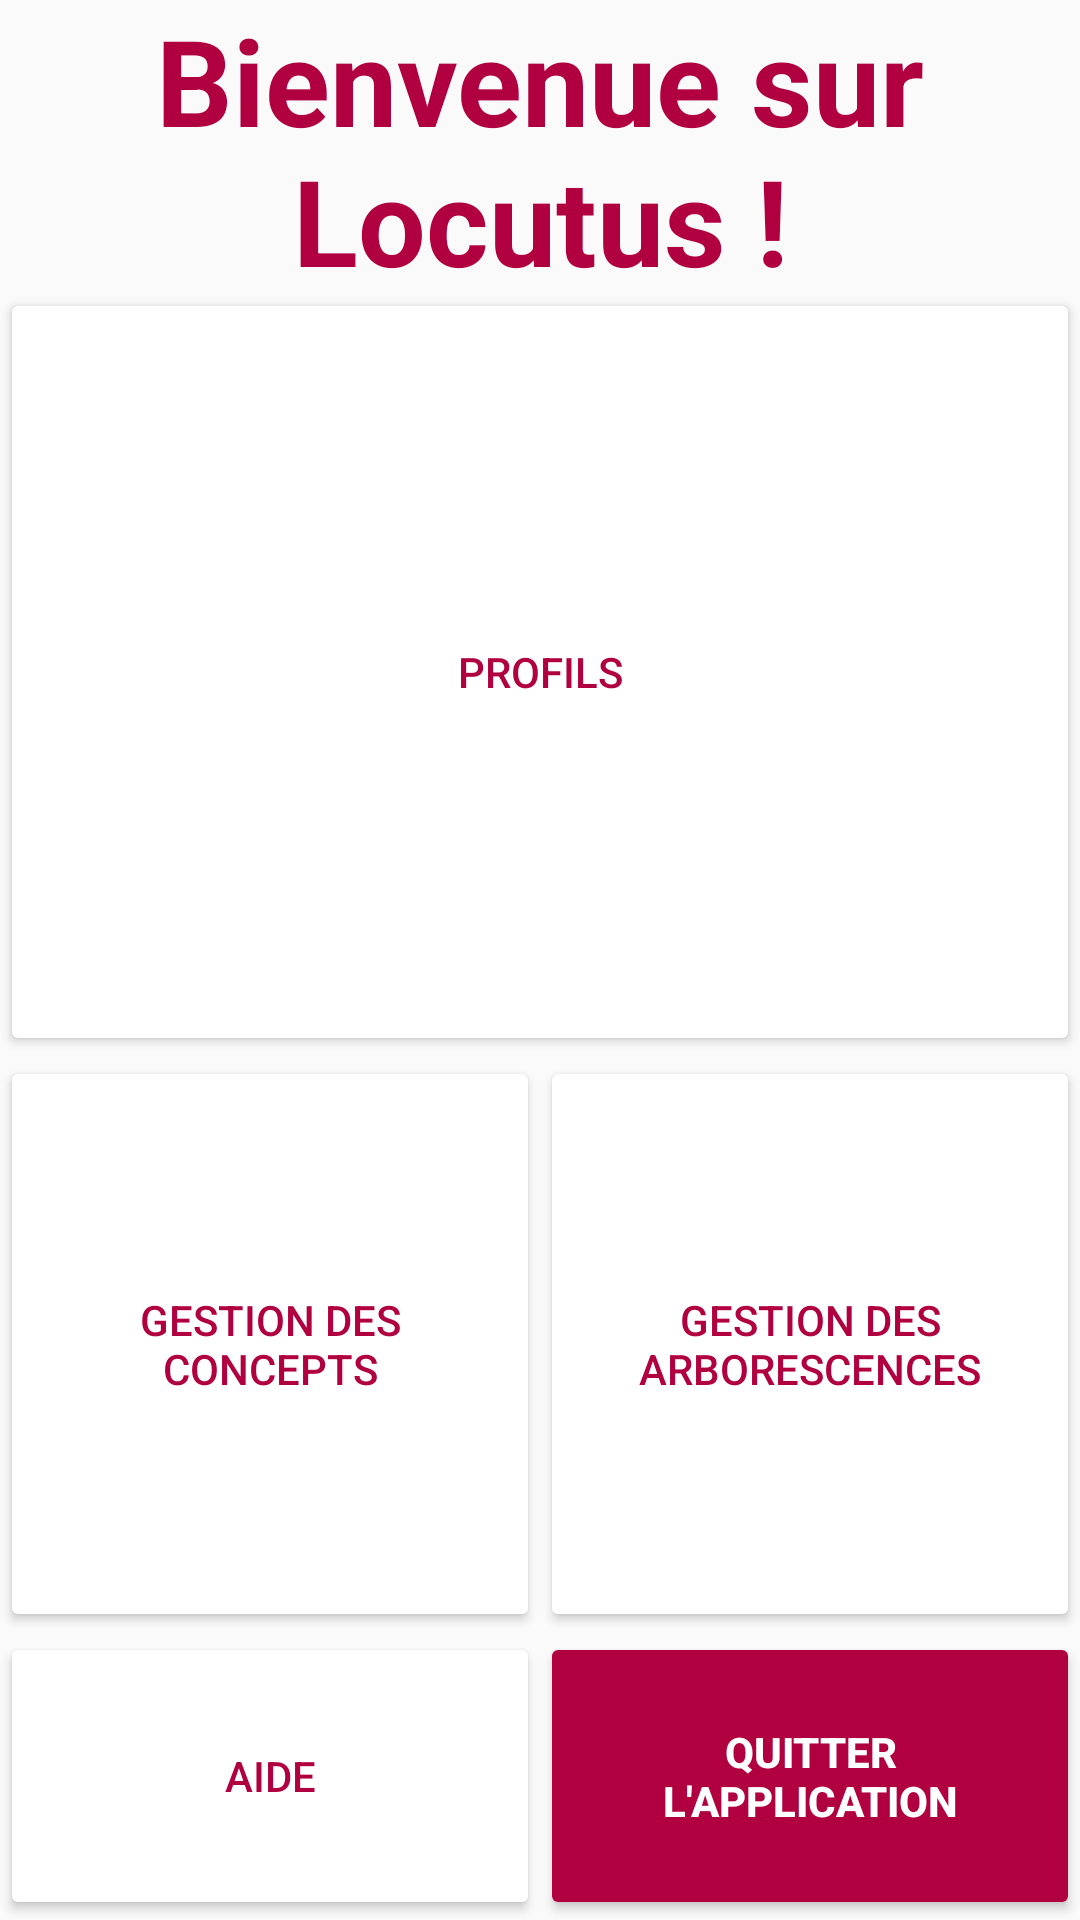

Produce the Android XML layout that renders to this screen, including the resource entries it uses.
<!-- AndroidManifest.xml: application theme AppTheme -->
<!-- res/layout/activity_main.xml -->
<?xml version="1.0" encoding="utf-8"?>
<LinearLayout xmlns:android="http://schemas.android.com/apk/res/android"
    xmlns:tools="http://schemas.android.com/tools"
    android:layout_width="match_parent"
    android:layout_height="match_parent"
    android:orientation="vertical"
    tools:context=".controllers.MainActivity">

    <TextView
        android:layout_width="match_parent"
        android:layout_height="0dp"
        android:layout_weight="15"
        android:gravity="center"
        android:text="@string/welcome_to_locutus"
        android:textColor="@color/primary_strong"
        android:textSize="@dimen/title_size"
        android:textStyle="bold" />

    <Button
        android:layout_width="match_parent"
        android:layout_height="0dp"
        android:layout_weight="40"
        android:backgroundTint="@color/white"
        android:onClick="gotoProfiles"
        android:text="@string/profiles"
        android:textColor="@color/primary_strong" />

    <LinearLayout
        android:layout_width="match_parent"
        android:layout_height="0dp"
        android:layout_weight="30">

        <Button
            android:layout_width="0dp"
            android:layout_height="match_parent"
            android:layout_weight="1"
            android:backgroundTint="@color/white"
            android:onClick="gotoConceptManagement"
            android:text="@string/concept_management"
            android:textColor="@color/primary_strong" />

        <Button
            android:layout_width="0dp"
            android:layout_height="match_parent"
            android:layout_weight="1"
            android:backgroundTint="@color/white"
            android:onClick="gotoTreeManagement"
            android:text="@string/tree_management"
            android:textColor="@color/primary_strong" />
    </LinearLayout>


    <LinearLayout
        android:layout_width="match_parent"
        android:layout_height="0dp"
        android:layout_weight="15">

        <Button
            android:layout_width="0dp"
            android:layout_height="match_parent"
            android:layout_weight="1"
            android:backgroundTint="@color/white"
            android:onClick="gotoHelp"
            android:text="@string/help"
            android:textColor="@color/primary_strong" />

        <Button
            android:layout_width="0dp"
            android:layout_height="match_parent"
            android:layout_weight="1"
            android:backgroundTint="@color/primary_strong"
            android:onClick="exit"
            android:text="@string/exit"
            android:textColor="@color/white"
            android:textStyle="bold" />
    </LinearLayout>

</LinearLayout>
<!-- resources referenced by this layout -->
<resources>
  <color name="primary_strong">#B00040</color>
  <color name="white">#FFF</color>
  <dimen name="title_size">40sp</dimen>
  <string name="concept_management">Gestion des concepts</string>
  <string name="exit">Quitter l\'application</string>
  <string name="help">Aide</string>
  <string name="profiles">Profils</string>
  <string name="tree_management">Gestion des arborescences</string>
  <string name="welcome_to_locutus">Bienvenue sur Locutus !</string>
  <style name="AppTheme" parent="Theme.AppCompat.Light.NoActionBar">
          
          <item name="android:windowFullscreen">true</item>
          <item name="android:windowNoTitle">true</item>
  
          <item name="colorPrimary">@color/colorPrimary</item>
          <item name="colorPrimaryDark">@color/colorPrimaryDark</item>
          <item name="colorAccent">@color/colorAccent</item>
      </style>
  <color name="colorPrimary">#008577</color>
  <color name="colorPrimaryDark">#00574B</color>
  <color name="colorAccent">#D81B60</color>
  
      // Custom
</resources>
